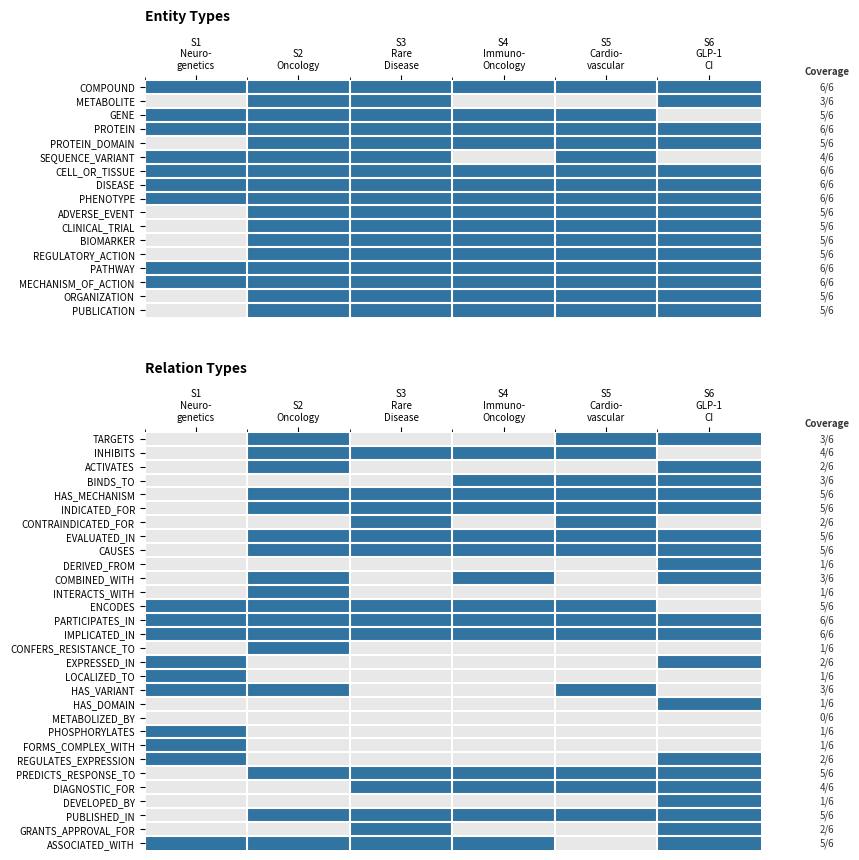

The matplotlib source for this figure: (Note: this script raises an exception after producing the figure.)
"""Generate Fig 5: Schema coverage heatmap for the Epistract paper."""

import matplotlib
matplotlib.use("Agg")
import matplotlib.pyplot as plt
import matplotlib.colors as mcolors
import numpy as np

# ── Data ──────────────────────────────────────────────────────────────
scenarios = ["S1\nNeuro-\ngenetics", "S2\nOncology", "S3\nRare\nDisease",
             "S4\nImmuno-\nOncology", "S5\nCardio-\nvascular", "S6\nGLP-1\nCI"]

entity_labels = [
    "COMPOUND", "METABOLITE", "GENE", "PROTEIN", "PROTEIN_DOMAIN",
    "SEQUENCE_VARIANT", "CELL_OR_TISSUE", "DISEASE", "PHENOTYPE",
    "ADVERSE_EVENT", "CLINICAL_TRIAL", "BIOMARKER", "REGULATORY_ACTION",
    "PATHWAY", "MECHANISM_OF_ACTION", "ORGANIZATION", "PUBLICATION",
]
# S6 entity presence: COMPOUND(34), METABOLITE(2), GENE(0), PROTEIN(11),
# PROTEIN_DOMAIN(2), SEQUENCE_VARIANT(0), CELL_OR_TISSUE(3), DISEASE(31),
# PHENOTYPE(8), ADVERSE_EVENT(9), CLINICAL_TRIAL(19), BIOMARKER(9),
# REGULATORY_ACTION(1), PATHWAY(9), MECHANISM_OF_ACTION(14), ORGANIZATION(8),
# PUBLICATION(9) + PEPTIDE_SEQUENCE(3) mapped to entity types
entity_data = np.array([
    # S1 S2 S3 S4 S5 S6
    [1, 1, 1, 1, 1, 1],  # COMPOUND
    [0, 1, 1, 0, 0, 1],  # METABOLITE
    [1, 1, 1, 1, 1, 0],  # GENE
    [1, 1, 1, 1, 1, 1],  # PROTEIN
    [0, 1, 1, 1, 1, 1],  # PROTEIN_DOMAIN
    [1, 1, 1, 0, 1, 0],  # SEQUENCE_VARIANT
    [1, 1, 1, 1, 1, 1],  # CELL_OR_TISSUE
    [1, 1, 1, 1, 1, 1],  # DISEASE
    [1, 1, 1, 1, 1, 1],  # PHENOTYPE
    [0, 1, 1, 1, 1, 1],  # ADVERSE_EVENT
    [0, 1, 1, 1, 1, 1],  # CLINICAL_TRIAL
    [0, 1, 1, 1, 1, 1],  # BIOMARKER
    [0, 1, 1, 1, 1, 1],  # REGULATORY_ACTION
    [1, 1, 1, 1, 1, 1],  # PATHWAY
    [1, 1, 1, 1, 1, 1],  # MECHANISM_OF_ACTION
    [0, 1, 1, 1, 1, 1],  # ORGANIZATION
    [0, 1, 1, 1, 1, 1],  # PUBLICATION
])

relation_labels = [
    "TARGETS", "INHIBITS", "ACTIVATES", "BINDS_TO", "HAS_MECHANISM",
    "INDICATED_FOR", "CONTRAINDICATED_FOR", "EVALUATED_IN", "CAUSES",
    "DERIVED_FROM", "COMBINED_WITH", "INTERACTS_WITH", "ENCODES",
    "PARTICIPATES_IN", "IMPLICATED_IN", "CONFERS_RESISTANCE_TO",
    "EXPRESSED_IN", "LOCALIZED_TO", "HAS_VARIANT", "HAS_DOMAIN",
    "METABOLIZED_BY", "PHOSPHORYLATES", "FORMS_COMPLEX_WITH",
    "REGULATES_EXPRESSION", "PREDICTS_RESPONSE_TO", "DIAGNOSTIC_FOR",
    "DEVELOPED_BY", "PUBLISHED_IN", "GRANTS_APPROVAL_FOR",
    "ASSOCIATED_WITH",
]
# S6 relation presence from graph: TARGETS(3), ACTIVATES(26), BINDS_TO(4),
# HAS_MECHANISM(20), INDICATED_FOR(64), EVALUATED_IN(21), CAUSES(15),
# DERIVED_FROM(3), COMBINED_WITH(6), PARTICIPATES_IN(12), IMPLICATED_IN(6),
# EXPRESSED_IN(3), HAS_DOMAIN(2), REGULATES_EXPRESSION(1),
# PREDICTS_RESPONSE_TO(1), DIAGNOSTIC_FOR(7), DEVELOPS(11), PUBLISHED_IN(9),
# GRANTS_APPROVAL_FOR(2), ASSOCIATED_WITH(30)
relation_data = np.array([
    # S1 S2 S3 S4 S5 S6
    [0, 1, 0, 0, 1, 1],  # TARGETS
    [0, 1, 1, 1, 1, 0],  # INHIBITS
    [0, 1, 0, 0, 0, 1],  # ACTIVATES
    [0, 0, 0, 1, 1, 1],  # BINDS_TO
    [0, 1, 1, 1, 1, 1],  # HAS_MECHANISM
    [0, 1, 1, 1, 1, 1],  # INDICATED_FOR
    [0, 0, 1, 0, 1, 0],  # CONTRAINDICATED_FOR
    [0, 1, 1, 1, 1, 1],  # EVALUATED_IN
    [0, 1, 1, 1, 1, 1],  # CAUSES
    [0, 0, 0, 0, 0, 1],  # DERIVED_FROM
    [0, 1, 0, 1, 0, 1],  # COMBINED_WITH
    [0, 1, 0, 0, 0, 0],  # INTERACTS_WITH
    [1, 1, 1, 1, 1, 0],  # ENCODES
    [1, 1, 1, 1, 1, 1],  # PARTICIPATES_IN
    [1, 1, 1, 1, 1, 1],  # IMPLICATED_IN
    [0, 1, 0, 0, 0, 0],  # CONFERS_RESISTANCE_TO
    [1, 0, 0, 0, 0, 1],  # EXPRESSED_IN
    [1, 0, 0, 0, 0, 0],  # LOCALIZED_TO
    [1, 1, 0, 0, 1, 0],  # HAS_VARIANT
    [0, 0, 0, 0, 0, 1],  # HAS_DOMAIN
    [0, 0, 0, 0, 0, 0],  # METABOLIZED_BY
    [1, 0, 0, 0, 0, 0],  # PHOSPHORYLATES
    [1, 0, 0, 0, 0, 0],  # FORMS_COMPLEX_WITH
    [1, 0, 0, 0, 0, 1],  # REGULATES_EXPRESSION
    [0, 1, 1, 1, 1, 1],  # PREDICTS_RESPONSE_TO
    [0, 0, 1, 1, 1, 1],  # DIAGNOSTIC_FOR
    [0, 0, 0, 0, 0, 1],  # DEVELOPED_BY
    [0, 1, 1, 1, 1, 1],  # PUBLISHED_IN
    [0, 0, 1, 0, 0, 1],  # GRANTS_APPROVAL_FOR
    [1, 1, 1, 1, 0, 1],  # ASSOCIATED_WITH
])

# ── Colour map ────────────────────────────────────────────────────────
cmap = mcolors.ListedColormap(["#E8E8E8", "#3274A1"])  # light gray, blue

# ── Figure ────────────────────────────────────────────────────────────
n_ent = len(entity_labels)
n_rel = len(relation_labels)
height_ratio_ent = n_ent
height_ratio_rel = n_rel
n_scenarios = 6

fig, (ax_ent, ax_rel) = plt.subplots(
    2, 1,
    figsize=(9, 10),
    gridspec_kw={"height_ratios": [height_ratio_ent, height_ratio_rel],
                 "hspace": 0.35},
)

def draw_heatmap(ax, data, row_labels, title):
    n_rows, n_cols = data.shape
    coverage = data.sum(axis=1)

    # Append coverage column (use NaN so we can colour it differently)
    ax.imshow(data, cmap=cmap, aspect="auto", vmin=0, vmax=1)

    # Grid lines
    ax.set_xticks(np.arange(n_cols) - 0.5, minor=True)
    ax.set_yticks(np.arange(n_rows) - 0.5, minor=True)
    ax.grid(which="minor", color="white", linewidth=1.5)
    ax.tick_params(which="minor", bottom=False, left=False)

    # Labels
    ax.set_xticks(range(n_cols))
    ax.set_xticklabels(scenarios, fontsize=7, fontfamily="sans-serif")
    ax.set_yticks(range(n_rows))
    ax.set_yticklabels(row_labels, fontsize=7, fontfamily="sans-serif", fontstyle="normal")
    ax.xaxis.set_ticks_position("top")
    ax.xaxis.set_label_position("top")

    # Title
    ax.set_title(title, fontsize=10, fontweight="bold", fontfamily="sans-serif",
                 pad=12, loc="left")

    # Coverage column on the right
    for i in range(n_rows):
        ax.text(n_cols + 0.15, i, f"{int(coverage[i])}/{n_scenarios}",
                va="center", ha="center", fontsize=7, fontfamily="sans-serif",
                color="#333333")
    ax.text(n_cols + 0.15, -1.1, "Coverage", va="center", ha="center",
            fontsize=7, fontweight="bold", fontfamily="sans-serif", color="#333333")

    ax.set_xlim(-0.5, n_cols - 0.5 + 0.8)

    # Remove spines
    for spine in ax.spines.values():
        spine.set_visible(False)

draw_heatmap(ax_ent, entity_data, entity_labels, "Entity Types")
draw_heatmap(ax_rel, relation_data, relation_labels, "Relation Types")

fig.patch.set_facecolor("white")

out = "/Users/umeshbhatt/code/epistract/paper/figures/fig5-schema-coverage.pdf"
fig.savefig(out, dpi=300, bbox_inches="tight", facecolor="white")
print(f"Saved → {out}")
